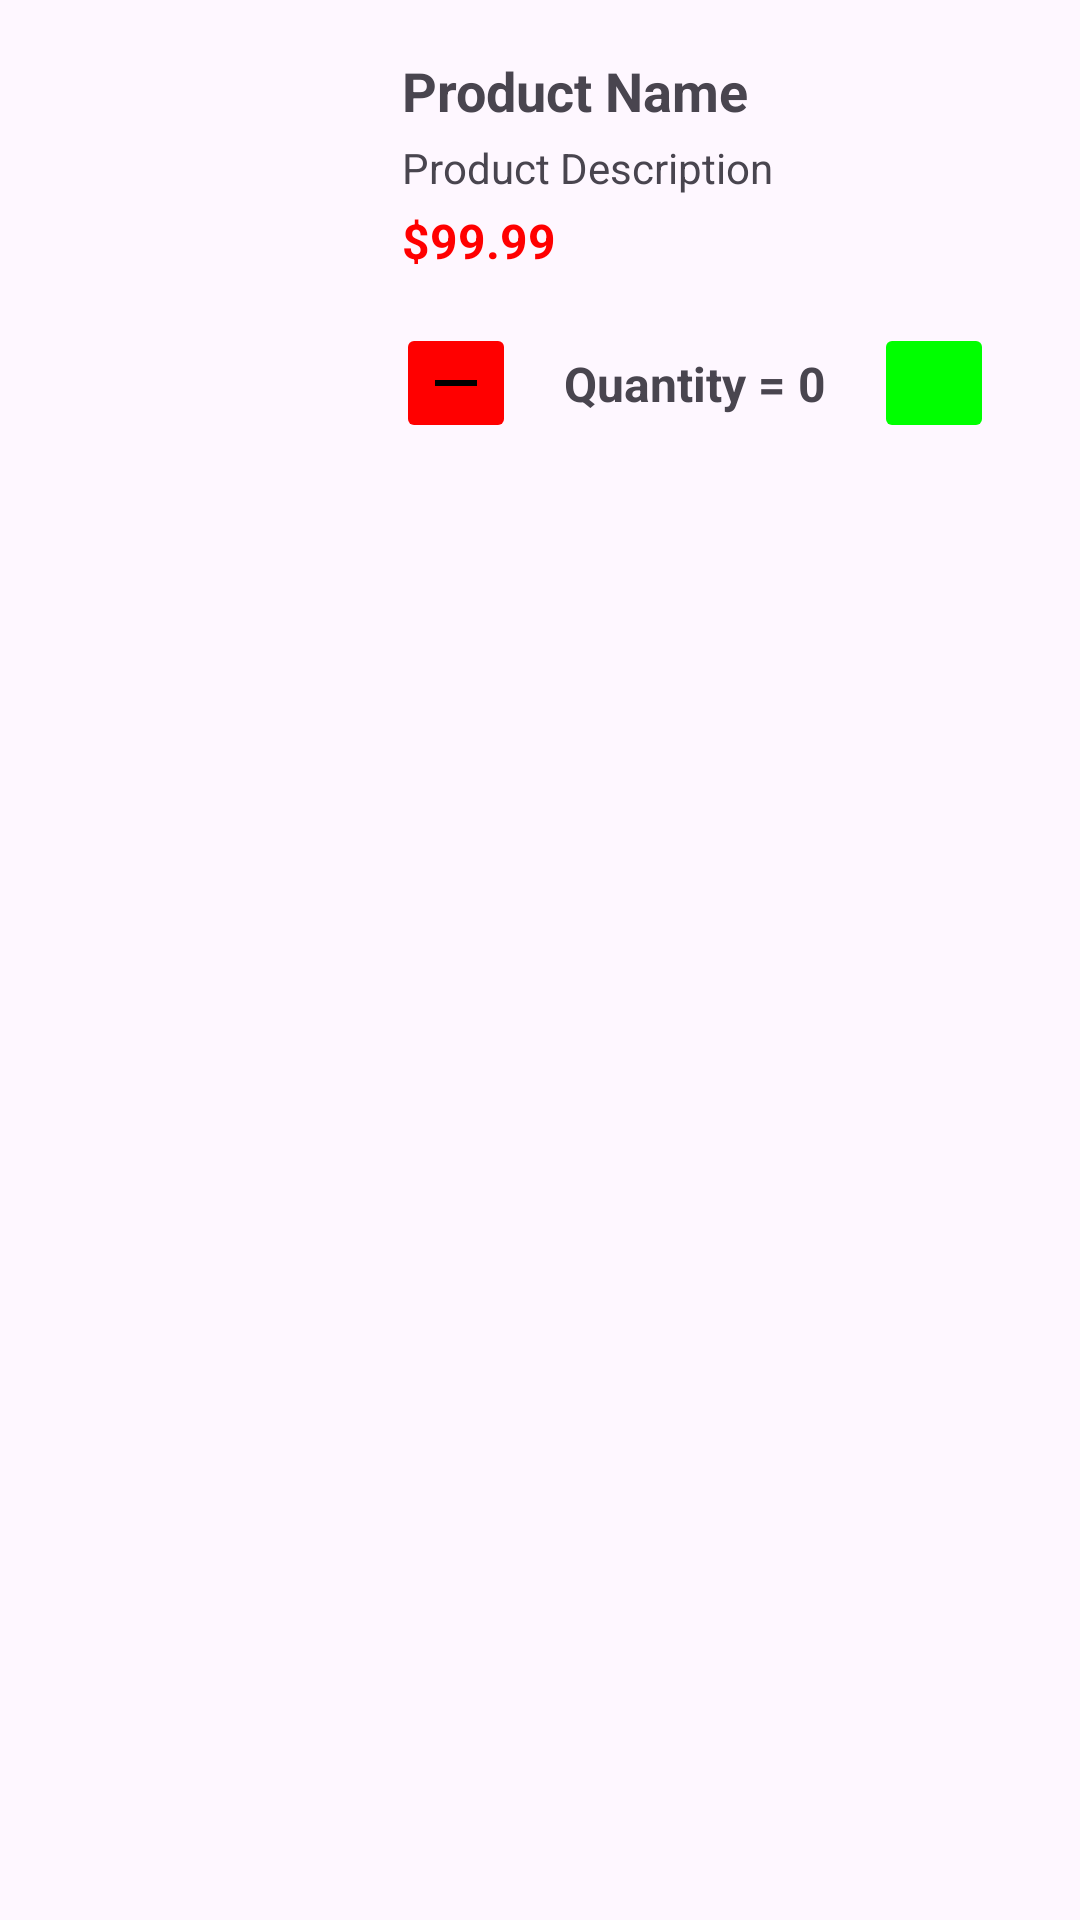

Layout XML and referenced resources for this Android screen:
<!-- AndroidManifest.xml: application theme Theme.Borealis_Mobile -->
<!-- res/layout/shop_item_card.xml -->
<?xml version="1.0" encoding="utf-8"?>
<androidx.constraintlayout.widget.ConstraintLayout xmlns:android="http://schemas.android.com/apk/res/android"
    xmlns:app="http://schemas.android.com/apk/res-auto"
    android:layout_width="match_parent"
    android:layout_height="wrap_content"
    android:layout_margin="16dp"
    android:padding="16dp">

    <ImageView
        android:id="@+id/productImage"
        android:layout_width="100dp"
        android:layout_height="100dp"
        android:scaleType="centerCrop"
        app:layout_constraintStart_toStartOf="parent"
        app:layout_constraintTop_toTopOf="parent"
        android:contentDescription="Product Image" />

    <ImageView
        android:id="@+id/imageButtonPremium"
        android:layout_width="30dp"
        android:layout_height="30dp"
        android:background="@android:color/transparent"
        android:contentDescription="Premium Item"
        android:scaleType="centerCrop"
        android:src="@drawable/ic_crown_on"
        app:layout_constraintEnd_toEndOf="parent"
        app:layout_constraintTop_toTopOf="parent"
        android:visibility="gone"/>

    <LinearLayout
        android:layout_width="0dp"
        android:layout_height="wrap_content"
        android:layout_marginStart="16dp"
        android:orientation="vertical"
        app:layout_constraintStart_toEndOf="@+id/productImage"
        app:layout_constraintEnd_toEndOf="parent"
        app:layout_constraintTop_toTopOf="parent">

        <TextView
            android:id="@+id/tvProductName"
            android:layout_width="match_parent"
            android:layout_height="wrap_content"
            android:text="Product Name"
            android:textSize="18sp"
            android:textStyle="bold"
            android:padding="2dp"/>

        <TextView
            android:id="@+id/tvProductDescription"
            android:layout_width="match_parent"
            android:layout_height="wrap_content"
            android:text="Product Description"
            android:textSize="14sp"
            android:padding="2dp"
            android:maxLines="2"
            android:ellipsize="end"/>

        <TextView
            android:id="@+id/tvProductPrice"
            android:layout_width="match_parent"
            android:layout_height="wrap_content"
            android:text="$99.99"
            android:textColor="@color/red"
            android:textSize="16sp"
            android:textStyle="bold"
            android:padding="2dp"/>

        <LinearLayout
            android:layout_width="match_parent"
            android:layout_height="wrap_content"
            android:orientation="horizontal"
            android:gravity="center_vertical"
            android:layout_marginTop="8dp">

            <ImageButton
                android:id="@+id/btnDecrease"
                android:layout_width="40dp"
                android:layout_height="40dp"
                android:backgroundTint="@color/red"
                android:src="@drawable/ic_decrease"
                android:textColor="@android:color/white" />

            <TextView
                android:id="@+id/tvQuantity"
                android:layout_width="wrap_content"
                android:layout_height="wrap_content"
                android:text="Quantity = 0"
                android:textSize="16sp"
                android:textStyle="bold"
                android:padding="16dp"
                android:minWidth="40dp"
                android:gravity="center" />

            <ImageButton
                android:id="@+id/btnIncrease"
                android:layout_width="40dp"
                android:layout_height="40dp"
                android:backgroundTint="@color/green"
                android:src="@drawable/ic_increase"
                android:textColor="@color/black" />

        </LinearLayout>

    </LinearLayout>

</androidx.constraintlayout.widget.ConstraintLayout>
<!-- resources referenced by this layout -->
<resources>
  <color name="black">#FF000000</color>
  <color name="green">#FF00FF00</color>
  <color name="red">#FF0000</color>
  <!-- drawable ic_crown_on (drawable) -->
  <vector xmlns:android="http://schemas.android.com/apk/res/android"
      android:width="24dp"
      android:height="24dp"
      android:viewportWidth="24"
      android:viewportHeight="24">
  
      
      <path
          android:fillColor="#FFD700"
          android:pathData="M4,16 L20,16 L18.5,9.0
                            C18.2,9.6 17.5,10.4 16.8,10.8
                            L14,9 L12,4 L10,9 L7.2,10.8
                            C6.5,10.4 5.8,9.6 5.5,9z"/>
  
      
      <path
          android:fillColor="#FFC800"
          android:pathData="M6,17.5 A1.5,1.5 0 0 0 7.5,19 L16.5,19
                            A1.5,1.5 0 0 0 18,17.5z"/>
  
      
      <path android:fillColor="#FFC800" android:pathData="M12,2.5 A1.5,1.5 0 1,1 12,5.5 A1.5,1.5 0 1,1 12,2.5"/>
      <path android:fillColor="#FFC800" android:pathData="M6,7 A1.5,1.5 0 1,1 6,10 A1.5,1.5 0 1,1 6,7"/>
      <path android:fillColor="#FFC800" android:pathData="M18,7 A1.5,1.5 0 1,1 18,10 A1.5,1.5 0 1,1 18,7"/>
  </vector>
  <!-- drawable ic_decrease (drawable) -->
  <?xml version="1.0" encoding="utf-8"?>
  <vector xmlns:android="http://schemas.android.com/apk/res/android"
      android:width="24dp"
      android:height="24dp"
      android:viewportWidth="24"
      android:viewportHeight="24">
  
      <path
          android:fillColor="#FF000000"
          android:pathData="M19,13H5v-2h14v2z"/>
  </vector>
  <style name="Theme.Borealis_Mobile" parent="Base.Theme.Borealis_Mobile" />
  <style name="Base.Theme.Borealis_Mobile" parent="Theme.Material3.DayNight.NoActionBar">
          
          
      </style>
</resources>
